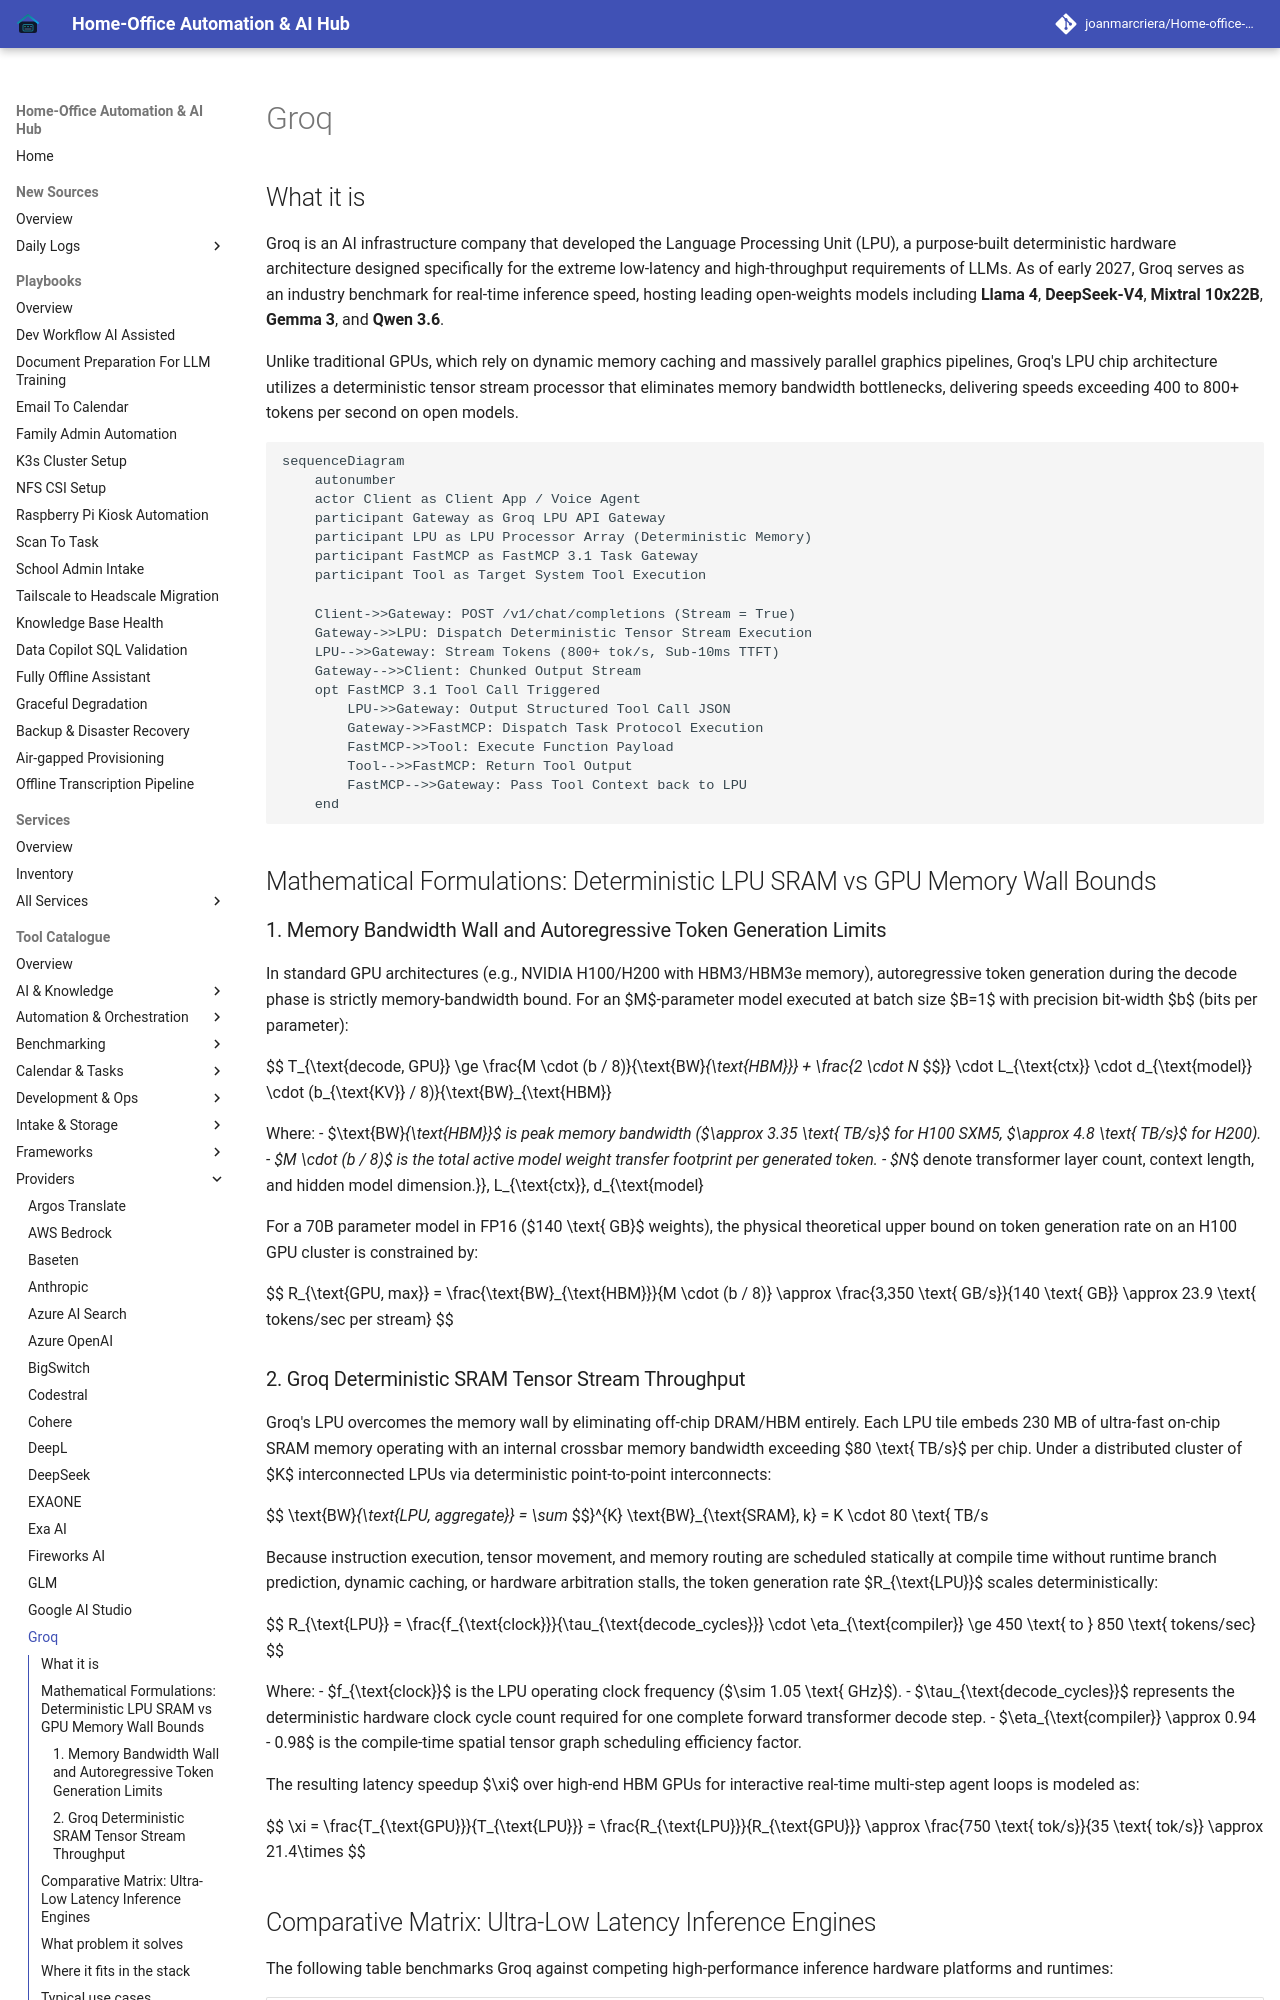

repository: joanmarcriera/Home-office-automations · page: tools/providers/groq/index.html · generator: mkdocs

# Groq

## What it is
Groq is an AI infrastructure company that developed the Language Processing Unit (LPU), a purpose-built deterministic hardware architecture designed specifically for the extreme low-latency and high-throughput requirements of LLMs. As of early 2027, Groq serves as an industry benchmark for real-time inference speed, hosting leading open-weights models including **Llama 4**, **DeepSeek-V4**, **Mixtral 10x22B**, **Gemma 3**, and **Qwen 3.6**.

Unlike traditional GPUs, which rely on dynamic memory caching and massively parallel graphics pipelines, Groq's LPU chip architecture utilizes a deterministic tensor stream processor that eliminates memory bandwidth bottlenecks, delivering speeds exceeding 400 to 800+ tokens per second on open models.

```mermaid
sequenceDiagram
    autonumber
    actor Client as Client App / Voice Agent
    participant Gateway as Groq LPU API Gateway
    participant LPU as LPU Processor Array (Deterministic Memory)
    participant FastMCP as FastMCP 3.1 Task Gateway
    participant Tool as Target System Tool Execution

    Client->>Gateway: POST /v1/chat/completions (Stream = True)
    Gateway->>LPU: Dispatch Deterministic Tensor Stream Execution
    LPU-->>Gateway: Stream Tokens (800+ tok/s, Sub-10ms TTFT)
    Gateway-->>Client: Chunked Output Stream
    opt FastMCP 3.1 Tool Call Triggered
        LPU->>Gateway: Output Structured Tool Call JSON
        Gateway->>FastMCP: Dispatch Task Protocol Execution
        FastMCP->>Tool: Execute Function Payload
        Tool-->>FastMCP: Return Tool Output
        FastMCP-->>Gateway: Pass Tool Context back to LPU
    end
```

## Mathematical Formulations: Deterministic LPU SRAM vs GPU Memory Wall Bounds

### 1. Memory Bandwidth Wall and Autoregressive Token Generation Limits
In standard GPU architectures (e.g., NVIDIA H100/H200 with HBM3/HBM3e memory), autoregressive token generation during the decode phase is strictly memory-bandwidth bound. For an $M$-parameter model executed at batch size $B=1$ with precision bit-width $b$ (bits per parameter):

$$
T_{\text{decode, GPU}} \ge \frac{M \cdot (b / 8)}{\text{BW}_{\text{HBM}}} + \frac{2 \cdot N_{\text{layers}} \cdot L_{\text{ctx}} \cdot d_{\text{model}} \cdot (b_{\text{KV}} / 8)}{\text{BW}_{\text{HBM}}}
$$

Where:
- $\text{BW}_{\text{HBM}}$ is peak memory bandwidth ($\approx 3.35 \text{ TB/s}$ for H100 SXM5, $\approx 4.8 \text{ TB/s}$ for H200).
- $M \cdot (b / 8)$ is the total active model weight transfer footprint per generated token.
- $N_{\text{layers}}, L_{\text{ctx}}, d_{\text{model}}$ denote transformer layer count, context length, and hidden model dimension.

For a 70B parameter model in FP16 ($140 \text{ GB}$ weights), the physical theoretical upper bound on token generation rate on an H100 GPU cluster is constrained by:

$$
R_{\text{GPU, max}} = \frac{\text{BW}_{\text{HBM}}}{M \cdot (b / 8)} \approx \frac{3,350 \text{ GB/s}}{140 \text{ GB}} \approx 23.9 \text{ tokens/sec per stream}
$$
